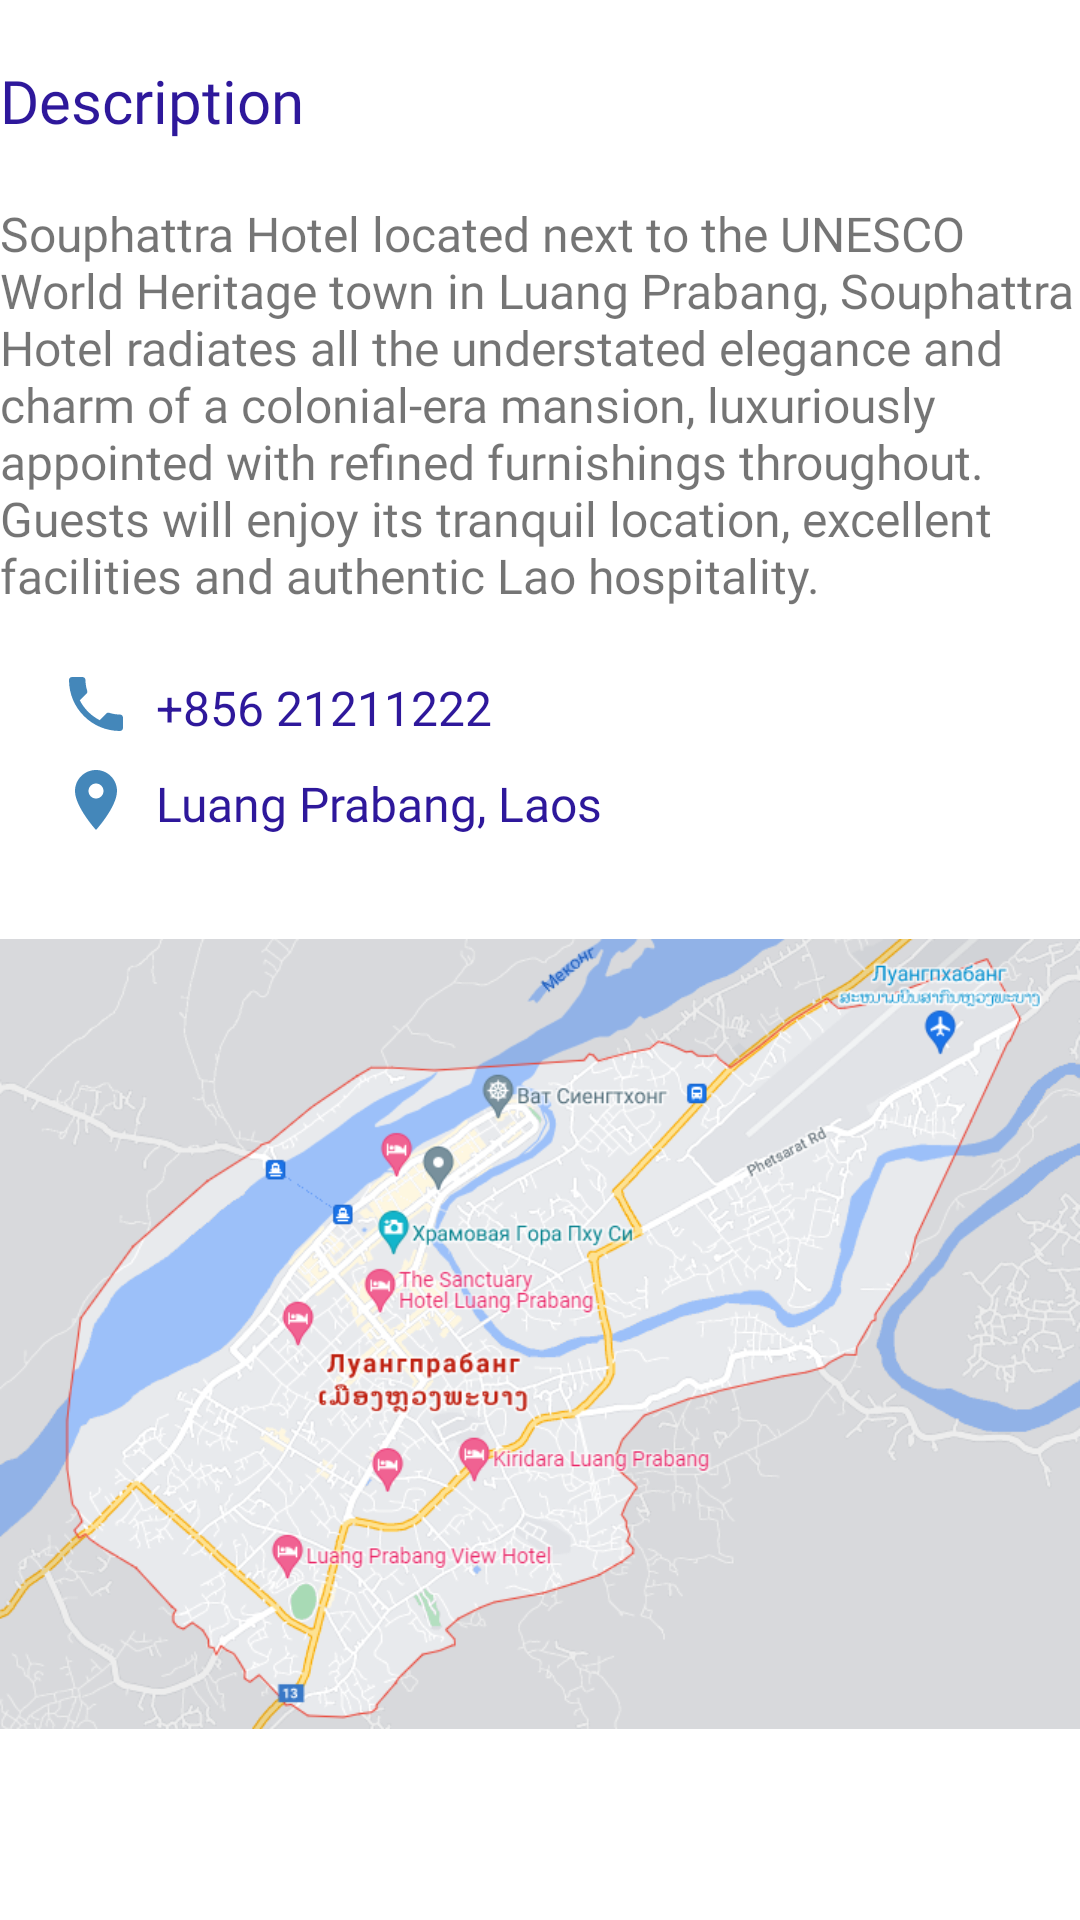

This screen was rendered from an Android layout file. Write that file and the resources it references.
<!-- AndroidManifest.xml: application theme toolbarDifferentColor -->
<!-- res/layout/activity_main_homework_5_linear_layout.xml -->
<?xml version="1.0" encoding="utf-8"?>
<LinearLayout xmlns:android="http://schemas.android.com/apk/res/android"
    xmlns:app="http://schemas.android.com/apk/res-auto"
    android:orientation="vertical"
    android:layout_width="match_parent"
    android:layout_height="match_parent"
    >
    <TextView
        android:id="@+id/description"
        android:layout_width="@dimen/_360dp"
        android:layout_height="wrap_content"
        android:fontFamily="@font/roboto_bold"
        android:text="@string/description"
        android:textColor="@color/blue"
        android:textSize="@dimen/_20sp"
        android:layout_gravity="center_horizontal"
        android:layout_marginTop="@dimen/_20dp" />

    <TextView
        android:id="@+id/description_content"
        android:layout_width="@dimen/_360dp"
        android:layout_height="wrap_content"
        android:layout_marginTop="@dimen/_20dp"
        android:fontFamily="@font/roboto_regular"
        android:textSize="@dimen/_16sp"
        android:text="@string/description_content"
        android:layout_gravity="center_horizontal"
        android:layout_marginBottom="@dimen/_20dp"
        />
    <TextView
        android:id="@+id/phone_number"
        android:layout_height="wrap_content"
        android:layout_width="wrap_content"
        android:gravity="bottom"
        android:layout_marginStart="@dimen/_20dp"
        android:textSize="@dimen/_16sp"
        android:text="@string/phone_number"
        android:textColor="@color/blue"
        app:drawableStartCompat="@drawable/my_phone_1"
        android:drawablePadding="@dimen/_8dp"
        android:layout_marginBottom="@dimen/_8dp"
        />
    <TextView
        android:id="@+id/location"
        android:layout_height="wrap_content"
        android:layout_width="wrap_content"
        android:gravity="bottom"
        android:fontFamily="@font/roboto_bold"
        android:layout_marginStart="@dimen/_20dp"
        android:textSize="@dimen/_16sp"
        android:text="@string/location"
        android:textColor="@color/blue"
        app:drawableStartCompat="@drawable/ic_baseline_location_on_24"
        android:drawablePadding="@dimen/_8dp"/>
    <androidx.appcompat.widget.AppCompatImageView
        android:layout_width="match_parent"
        android:layout_height="@dimen/_300dp"
        android:src="@drawable/android_image"
        android:layout_marginTop="@dimen/_16dp"
        />
</LinearLayout>
<!-- resources referenced by this layout -->
<resources>
  <color name="blue">#2E189B</color>
  <dimen name="_16dp">16dp</dimen>
  <dimen name="_16sp">16sp</dimen>
  <dimen name="_20dp">20dp</dimen>
  <dimen name="_20sp">20sp</dimen>
  <dimen name="_300dp">300dp</dimen>
  <dimen name="_360dp">360dp</dimen>
  <dimen name="_8dp">8dp</dimen>
  <!-- drawable android_image: png bitmap (drawable, 148463 bytes) -->
  <!-- drawable ic_baseline_location_on_24 (drawable) -->
  <vector android:height="24dp" android:tint="#4487BA"
      android:viewportHeight="24" android:viewportWidth="24"
      android:width="24dp" xmlns:android="http://schemas.android.com/apk/res/android">
      <path android:fillColor="@android:color/white" android:pathData="M12,2C8.13,2 5,5.13 5,9c0,5.25 7,13 7,13s7,-7.75 7,-13c0,-3.87 -3.13,-7 -7,-7zM12,11.5c-1.38,0 -2.5,-1.12 -2.5,-2.5s1.12,-2.5 2.5,-2.5 2.5,1.12 2.5,2.5 -1.12,2.5 -2.5,2.5z"/>
  </vector>
  <!-- drawable my_phone_1 (drawable) -->
  <vector android:height="24dp" android:tint="#4487BA"
      android:viewportHeight="24" android:viewportWidth="24"
      android:width="24dp" xmlns:android="http://schemas.android.com/apk/res/android">
      <path android:fillColor="@android:color/white" android:pathData="M6.62,10.79c1.44,2.83 3.76,5.14 6.59,6.59l2.2,-2.2c0.27,-0.27 0.67,-0.36 1.02,-0.24 1.12,0.37 2.33,0.57 3.57,0.57 0.55,0 1,0.45 1,1V20c0,0.55 -0.45,1 -1,1 -9.39,0 -17,-7.61 -17,-17 0,-0.55 0.45,-1 1,-1h3.5c0.55,0 1,0.45 1,1 0,1.25 0.2,2.45 0.57,3.57 0.11,0.35 0.03,0.74 -0.25,1.02l-2.2,2.2z"/>
  </vector>
  <string name="description">Description</string>
  <string name="description_content">Souphattra Hotel located next to the UNESCO World Heritage town in Luang Prabang, Souphattra Hotel radiates all the understated elegance and charm of a colonial-era mansion, luxuriously appointed with refined furnishings throughout. Guests will enjoy its tranquil location, excellent facilities and authentic Lao hospitality.</string>
  <string name="location">Luang Prabang, Laos</string>
  <string name="phone_number">+856 21211222</string>
  <style name="toolbarDifferentColor" parent="Theme.Samvel_Papyan_Android_Homeworks">
          <irgtem name="colorPrimary">@color/green_1</irgtem>
      </style>
  <style name="Theme.Samvel_Papyan_Android_Homeworks" parent="Theme.MaterialComponents.DayNight.DarkActionBar">
          
          <item name="colorPrimary">@color/purple_500</item>
          <item name="colorPrimaryVariant">@color/purple_700</item>
          <item name="colorOnPrimary">@color/white</item>
          
          <item name="colorSecondary">@color/teal_200</item>
          <item name="colorSecondaryVariant">@color/teal_700</item>
          <item name="colorOnSecondary">@color/black</item>
          
          <item name="android:statusBarColor" tools:targetApi="l">?attr/colorPrimaryVariant</item>
          
      </style>
  <color name="green_1">#20B30E</color>
  <color name="purple_500">#FF6200EE</color>
  <color name="purple_700">#FF3700B3</color>
  <color name="white">#FFFFFFFF</color>
  <color name="teal_200">#FF03DAC5</color>
  <color name="teal_700">#FF018786</color>
  <color name="black">#FF000000</color>
</resources>
